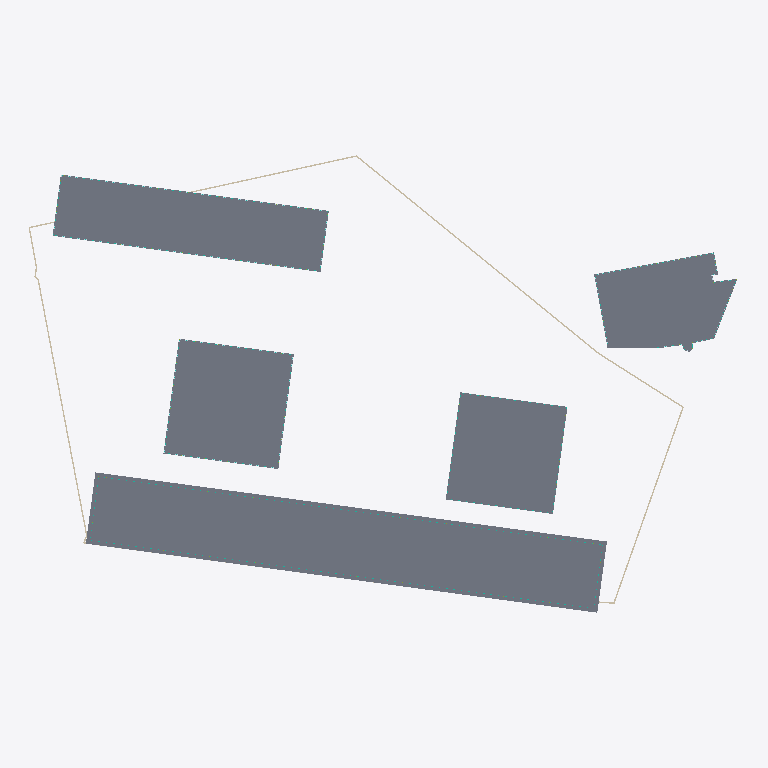
Plan cut of the same IFC building model at storey 'H-GF' (level 0.00 m, cut at 1.40 m), seen from above with north up, elements coloured by IFC class (only those large enough to see are counted): 6 slabs (grey), 6 walls (beige), 5 curtain walls (teal), 3 plates (pale blue). Cut surfaces are drawn darker.
Extent 184.1 m × 118.4 m × 108.3 m (x, y, z). Storeys (64): U-B1 at -10.50 m; U-B2 at -7.00 m; U-B3 at -3.50 m; H-GF at 0.00 m; T-GF at 0.00 m; P-GF at 0.00 m; O-GF at 0.00 m; E-GF at 0.00 m; U-Roof at 0.00 m; T-L2 at 4.50 m; O-L2 at 4.50 m; E-L1 at 4.50 m; P-L at 5.00 m; H-L2 at 6.00 m; T-L3 at 7.70 m; E-L2 at 7.70 m. Elements (506): 158 IfcSlab, 100 IfcMember, 75 IfcCurtainWall, 53 IfcBuildingElementProxy, 46 IfcPlate, 38 IfcWall, 26 IfcRailing, 5 IfcRoof, 3 IfcSolarDevice, 2 IfcCovering.

HEADER;
FILE_DESCRIPTION(('ViewDefinition[DesignTransferView]'),'2;1');
FILE_NAME('/dev/null','2026-11-09T19:06:11+00:00',(''),(''),'IfcOpenShell 0.9.0.post1','IfcOpenShell 0.9.0.post1','Nobody');
FILE_SCHEMA(('IFC4'));
ENDSEC;
DATA;
#1=IFCPROJECT('0kURnmlEr4QxP$SMrpqVHX',$,'Option B — twin towers on a podium',$,$,$,$,(#10),#5);
#12=IFCSITE('10PQeQ1Rf91vEfbId$bpJ_',$,'Site',$,$,#426,#421,$,$,$,$,$,$,$);
#430=IFCBUILDING('3e08NUu21CZAiYvqgwgKsL',$,'Hotel tower','Hotel',$,$,$,$,$,$,$,$);
#45316=IFCBUILDING('30h_4LcqTAfR6hHLz3B9zA',$,'Residential tower','Residential',$,$,$,$,$,$,$,$);
#79868=IFCBUILDING('3UhXIEC5j5_8sj_axjXcfD',$,'Podium (retail + conference)','Retail',$,$,$,$,$,$,$,$);
#83326=IFCBUILDING('1BsV_eB9nDUPEPPRRTQTov',$,'North office wing','Office',$,$,$,$,$,$,$,$);
#101209=IFCBUILDING('0iK$U3pFn7$vjB1jcRtua6',$,'Existing corner office (parcel 1133/12)','Office (existing, kept)',$,$,$,$,$,$,$,$);
#114561=IFCBUILDING('1BosLs4e1FZeMEVMpfdOrr',$,'Underground parking','Parking / technical',$,$,$,$,$,$,$,$);
#437=IFCBUILDINGSTOREY('2WCflkNVn9A8167Lmv7BJG',$,'H-GF',$,$,#448,$,$,$,0.0);
#1609=IFCBUILDINGSTOREY('15evHB3hDD3xFIbRsPOxto',$,'H-L2',$,$,#1619,$,$,$,6.0);
#2806=IFCBUILDINGSTOREY('3ajh31udfDtPoCMEdDfd_R',$,'H-L3',$,$,#2816,$,$,$,11.0);
#4496=IFCBUILDINGSTOREY('2rtyPhaAf7EeQbeS9RpBCV',$,'H-L4',$,$,#4506,$,$,$,14.3);
#6184=IFCBUILDINGSTOREY('3t4JQ_uKz2_e9vOVqy$Udr',$,'H-L5',$,$,#6194,$,$,$,17.6);
#7872=IFCBUILDINGSTOREY('14$BI8rIP7zPtaiCKjDL_3',$,'H-L6',$,$,#7882,$,$,$,20.9);
#9560=IFCBUILDINGSTOREY('0MLa2ObIP3A9kCYVThnjOj',$,'H-L7',$,$,#9570,$,$,$,24.2);
#11248=IFCBUILDINGSTOREY('3ihvWJR2D6ghh0B4Vuikrd',$,'H-L8',$,$,#11258,$,$,$,27.5);
#12936=IFCBUILDINGSTOREY('1tCm0fF0TBcfHToVN3IkRQ',$,'H-L9',$,$,#12946,$,$,$,30.8);
#14624=IFCBUILDINGSTOREY('0D8N9AO1fEEADesOnvm3ww',$,'H-L10',$,$,#14634,$,$,$,34.1);
#16312=IFCBUILDINGSTOREY('2D8JJ3xGL0zQujGyE9Czhc',$,'H-L11',$,$,#16322,$,$,$,37.4);
#18000=IFCBUILDINGSTOREY('2JxJ$mHdP9AP28kDC8Hxrt',$,'H-L12',$,$,#18010,$,$,$,40.7);
#19688=IFCBUILDINGSTOREY('2htT_L7_n3jOO1ImbylGBz',$,'H-L13',$,$,#19698,$,$,$,44.0);
#21376=IFCBUILDINGSTOREY('1bKAjrUZz9_Q$P$j13QtCI',$,'H-L14',$,$,#21386,$,$,$,47.3);
#23064=IFCBUILDINGSTOREY('3Mif2Ce357uA7TOGlkEL5H',$,'H-L15',$,$,#23074,$,$,$,50.6);
#24752=IFCBUILDINGSTOREY('1ghunJAO9EoBsv_54cgx$z',$,'H-L16',$,$,#24762,$,$,$,53.9);
#26440=IFCBUILDINGSTOREY('3zZGobUz1ElvyKeM9ktVWZ',$,'H-L17',$,$,#26450,$,$,$,57.2);
#28128=IFCBUILDINGSTOREY('1mp9IV0oXFdOhCEfgfEe$X',$,'H-L18',$,$,#28138,$,$,$,60.5);
#29816=IFCBUILDINGSTOREY('11h6ME2710KOMT6FV3UgRE',$,'H-L19',$,$,#29826,$,$,$,63.8);
#31504=IFCBUILDINGSTOREY('3H__Yl9o1Em8wOd5UlXUwR',$,'H-L20',$,$,#31514,$,$,$,67.1);
#33192=IFCBUILDINGSTOREY('3tHN3m1pv6ZQSIb$VQmki3',$,'H-L21',$,$,#33202,$,$,$,70.4);
#34880=IFCBUILDINGSTOREY('3_ycfMrjHBxAaBMHgaHRb7',$,'H-L22',$,$,#34890,$,$,$,73.7);
#36568=IFCBUILDINGSTOREY('0DKCiDXSD22Q064HikPnvE',$,'H-L23',$,$,#36578,$,$,$,77.0);
#38256=IFCBUILDINGSTOREY('3KGmZNs7LDuBMEj9ECPxTX',$,'H-L24',$,$,#38266,$,$,$,80.3);
#39944=IFCBUILDINGSTOREY('0LYC6f0RXE6vKiydA5Swqb',$,'H-L25',$,$,#39954,$,$,$,83.6);
#41632=IFCBUILDINGSTOREY('3pW3IkMBX6cBuoNWwiWP92',$,'H-L26',$,$,#41642,$,$,$,86.9);
#43320=IFCBUILDINGSTOREY('16tGTAiq9A49JLx6isHIvF',$,'H-L27',$,$,#43330,$,$,$,90.2);
#45008=IFCBUILDINGSTOREY('3afnYk$onBhx0hvp6UvRHH',$,'H-Roof',$,$,#45018,$,$,$,93.5);
#45322=IFCBUILDINGSTOREY('1IaZTe9cPD8R8Vtp0MGNLM',$,'T-GF',$,$,#45333,$,$,$,0.0);
#46379=IFCBUILDINGSTOREY('329_nOHKj13RclJ5Ap9ds2',$,'T-L2',$,$,#46389,$,$,$,4.5);
#47684=IFCBUILDINGSTOREY('3bg9lTcqjBgfqIxuMaLkV3',$,'T-L3',$,$,#47694,$,$,$,7.7);
#48953=IFCBUILDINGSTOREY('1FcVO3gbbCFOWkgcPmQd9t',$,'T-L4',$,$,#48963,$,$,$,10.9);
#50222=IFCBUILDINGSTOREY('1syzyVp2f3z8b6nTjAEO6S',$,'T-L5',$,$,#50232,$,$,$,14.1);
#51521=IFCBUILDINGSTOREY('3aWj_yj910NvcKhnz$N2hE',$,'T-L6',$,$,#51531,$,$,$,17.3);
#52790=IFCBUILDINGSTOREY('3IA1C_3p16UxY50$N_v4Hr',$,'T-L7',$,$,#52800,$,$,$,20.5);
#54059=IFCBUILDINGSTOREY('1az5l_63r6wQGsnuA0j$_l',$,'T-L8',$,$,#54069,$,$,$,23.7);
#55358=IFCBUILDINGSTOREY('0VQJtEYrrEgQLYh5P2QvdD',$,'T-L9',$,$,#55368,$,$,$,26.9);
#56627=IFCBUILDINGSTOREY('3PDFRaOBX2WwPG59y9aZJd',$,'T-L10',$,$,#56637,$,$,$,30.1);
#57896=IFCBUILDINGSTOREY('0$uZ_nQC566h3laYO4u3ta',$,'T-L11',$,$,#57906,$,$,$,33.3);
#59195=IFCBUILDINGSTOREY('3xCltVWtz1ShlXIkh6q8Zp',$,'T-L12',$,$,#59205,$,$,$,36.5);
#60464=IFCBUILDINGSTOREY('3_lIyXbYX62RAlp2yy7skf',$,'T-L13',$,$,#60474,$,$,$,39.7);
#61733=IFCBUILDINGSTOREY('1ZZj1OwLjFfBd78jk2iik7',$,'T-L14',$,$,#61743,$,$,$,42.9);
#63032=IFCBUILDINGSTOREY('3fyywCmXHFQuEYiYLSKwUM',$,'T-L15',$,$,#63042,$,$,$,46.1);
#64301=IFCBUILDINGSTOREY('14HMMjM1rFzRu9BhBB7ffH',$,'T-L16',$,$,#64311,$,$,$,49.3);
#65570=IFCBUILDINGSTOREY('2cwlH5gXT5$uuqC0Xb_ObC',$,'T-L17',$,$,#65580,$,$,$,52.5);
#66869=IFCBUILDINGSTOREY('3qTE_YxHX1Lw6B2Zg3w$LS',$,'T-L18',$,$,#66879,$,$,$,55.7);
#68138=IFCBUILDINGSTOREY('3DqirdOH571PsFsVGjJSZg',$,'T-L19',$,$,#68148,$,$,$,58.9);
#69407=IFCBUILDINGSTOREY('3fpiI$8_T0rgPlRB3UF_mb',$,'T-L20',$,$,#69417,$,$,$,62.1);
#70706=IFCBUILDINGSTOREY('3fcrnLB5r6vxovC7LcnMTG',$,'T-L21',$,$,#70716,$,$,$,65.3);
#71975=IFCBUILDINGSTOREY('3pVsDjC$X9AuYdUP2cGFud',$,'T-L22',$,$,#71985,$,$,$,68.5);
#73244=IFCBUILDINGSTOREY('2V_zg9CFjA9OYrFpGZTU0f',$,'T-L23',$,$,#73254,$,$,$,71.7);
#74543=IFCBUILDINGSTOREY('3vmHQ46HL7lh7gkuNz0HSY',$,'T-L24',$,$,#74553,$,$,$,74.9);
#75812=IFCBUILDINGSTOREY('2ZCLAJT2v9Q8LCHAG89nJm',$,'T-L25',$,$,#75822,$,$,$,78.1);
#77081=IFCBUILDINGSTOREY('1DfyTuSovC_feHPunJscVC',$,'T-L26',$,$,#77091,$,$,$,81.3);
#78380=IFCBUILDINGSTOREY('13$nNc4p97hegZUPzN7Ztw',$,'T-L27',$,$,#78390,$,$,$,84.5);
#79649=IFCBUILDINGSTOREY('1M_n4O4oPEvxdrq_F14z$H',$,'T-Roof',$,$,#79659,$,$,$,87.7);
#79874=IFCBUILDINGSTOREY('1YaPy01xz4kOCFVlVuQRfV',$,'P-GF',$,$,#79885,$,$,$,0.0);
#81541=IFCBUILDINGSTOREY('1Kfs9$yr5CUxwjwiN5mQJ6',$,'P-L',$,$,#81551,$,$,$,5.0);
#83203=IFCBUILDINGSTOREY('0Q9gHdXbz8k8qL6Gdperd1',$,'P-Roof',$,$,#83213,$,$,$,9.5);
#83332=IFCBUILDINGSTOREY('0LK2xul4nFev1eepshD2hh',$,'O-GF',$,$,#83343,$,$,$,0.0);
#85074=IFCBUILDINGSTOREY('3j_n2scD50tQ6O1I62rr60',$,'O-L2',$,$,#85084,$,$,$,4.5);
#86845=IFCBUILDINGSTOREY('3xU3oW1hj4_PLFRHbcXu7w',$,'O-L3',$,$,#86855,$,$,$,8.1);
#88616=IFCBUILDINGSTOREY('31S$dB67jFvRSjWQELUr0d',$,'O-L4',$,$,#88626,$,$,$,11.7);
#90387=IFCBUILDINGSTOREY('3ny3wTsiz1SQU$mA68XZT6',$,'O-L5',$,$,#90397,$,$,$,15.3);
#79902=IFCSLAB('0j1CHlV8H1$Aj3WTArP$Om',$,'P-GF slab',$,$,#79915,#79904,$,.FLOOR.);
#83360=IFCSLAB('1sEbVKNFT7dwUGK_mrS617',$,'O-GF slab',$,$,#83373,#83362,$,.FLOOR.);
#465=IFCSLAB('2mFcQSIhj2NvUntKmjukoE',$,'H-GF slab',$,$,#478,#467,$,.FLOOR.);
#45350=IFCSLAB('074NEtqcX15eSsAhx9ArDz',$,'T-GF slab',$,$,#45363,#45352,$,.FLOOR.);
#101253=IFCSLAB('1Xmip$siT5KPjBeFRVVMm0',$,'E-GF slab',$,$,#101266,#101255,$,.FLOOR.);
#81526=IFCSLAB('1KG3doyuH3Ivrn67uk4_$w',$,'P-GF slab edge band',$,'SLAB EDGE',#81538,#81528,$,.USERDEFINED.);
#115582=IFCWALL('1_VG4ylI19xBq2bGf0M9xu',$,'U-B3 ext wall 9',$,$,#115594,#115584,$,.SOLIDWALL.);
#115432=IFCWALL('3KhZDNfWbD0PXm0zafcF7Q',$,'U-B3 ext wall 3',$,$,#115444,#115434,$,.SOLIDWALL.);
#115532=IFCWALL('1PxURGzI52kBU1NS_EJJEB',$,'U-B3 ext wall 7',$,$,#115544,#115534,$,.SOLIDWALL.);
#115607=IFCWALL('2MSgNdBCD2MgNMrR2Pgoyj',$,'U-B3 ext wall 10',$,$,#115619,#115609,$,.SOLIDWALL.);
#81481=IFCCURTAINWALL('0yu7nWiW5EfgkKr76mLlrr',$,'P-GF curtain wall',$,$,#81493,#81483,$,$);
#115557=IFCWALL('3KaZQTd25Biux3Lgt1H5fE',$,'U-B3 ext wall 8',$,$,#115569,#115559,$,.SOLIDWALL.);
#85035=IFCCURTAINWALL('3iWM_l55r6SfPGx_EYyXSB',$,'O-GF curtain wall',$,$,#85047,#85037,$,$);
#85061=IFCPLATE('0pgpezSwn9NQDepMcudvmG',$,'O-GF spandrels',$,'SPANDREL',#85073,#85063,$,.USERDEFINED.);
#1566=IFCCURTAINWALL('26druTiYfC3Q52lGlOXUud',$,'H-GF curtain wall',$,$,#1578,#1568,$,$);
#46353=IFCCURTAINWALL('1yC19fcx10EAnr09tLRVOm',$,'T-GF curtain wall',$,$,#46365,#46355,$,$);
#102590=IFCCURTAINWALL('2KeAYnMrvEHuMyzkEzZbST',$,'E-GF curtain wall',$,$,#102602,#102592,$,$);
#1596=IFCPLATE('38Dj9djLT4Fhn7iX4q35Hv',$,'H-GF spandrels',$,'SPANDREL',#1608,#1598,$,.USERDEFINED.);
#115632=IFCWALL('3WmSZp1JbFTPlFLP70x1tu',$,'U-B3 ext wall 11',$,$,#115644,#115634,$,.SOLIDWALL.);
#102616=IFCPLATE('3JqxdZMErANgupZwgJRKlt',$,'E-GF spandrels',$,'SPANDREL',#102628,#102618,$,.USERDEFINED.);
ENDSEC;
